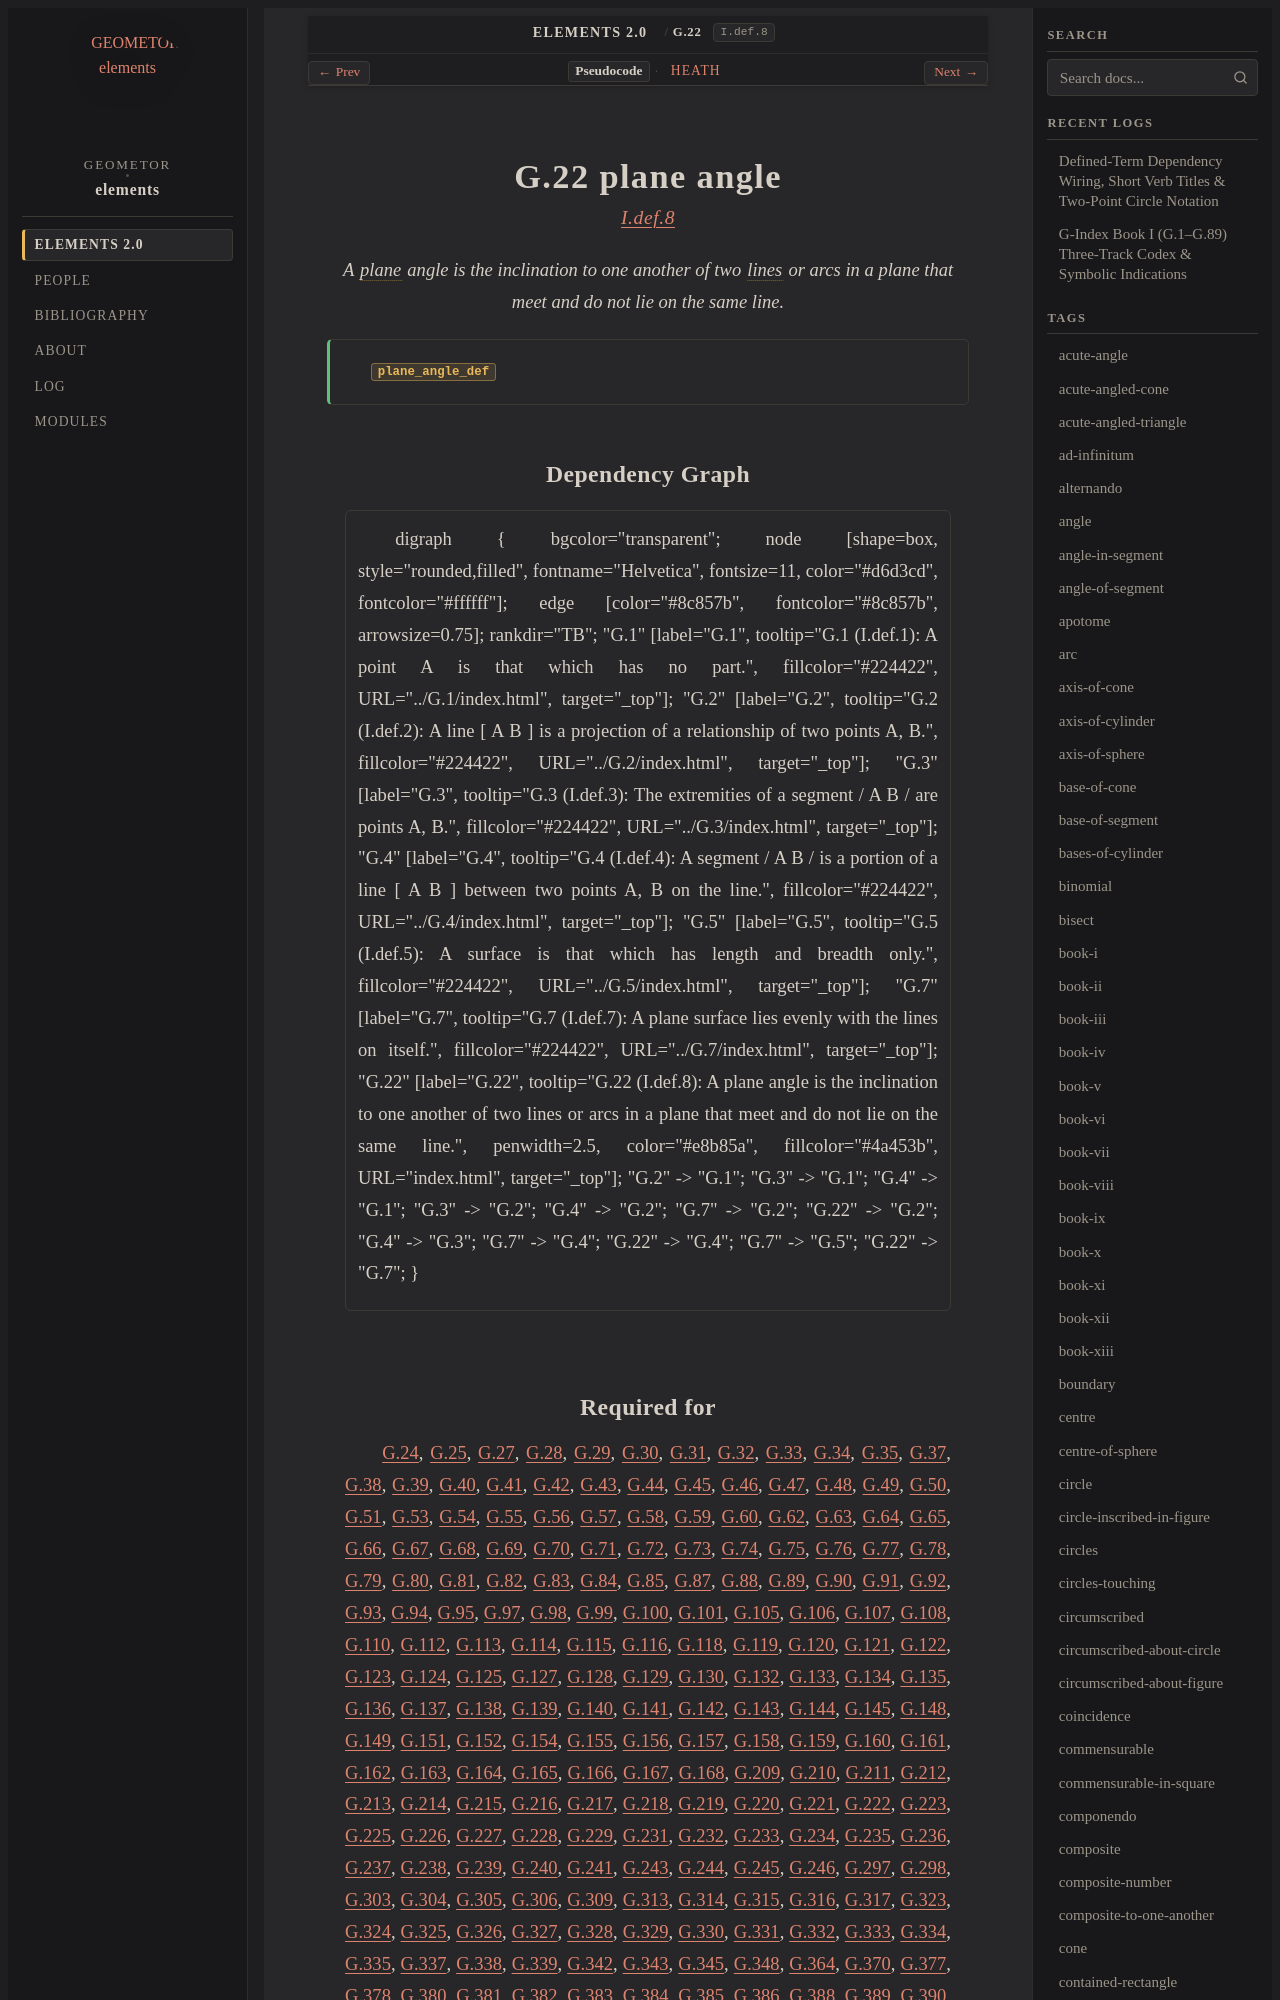

repository: geometor/elements · page: elements2/G.22/index.html · generator: sphinx

:order: 22
:number: 22
:canonical_id: G.22
:original_id: I.def.8
:title: G.22 plane angle
:volume: I
:book: I
:type: def
:categories: definition, plane-geometry
:category: definition, plane-geometry
:tags: book-i, plane-angle, line, plane-surface, straight-line, plane
:dependencies: G.2, G.4, G.7
:excerpt: A plane angle is the inclination to one another of two lines or arcs in a plane that meet and do not lie on the same line.

.. _G.22:
.. _I.def.8:

G.22 plane angle
================

.. rubric:: `I.def.8 <https://geometor.github.io/euclid/heath/volume_I/book_i/definitions/#i-def-8>`_

.. enunciation::

   A :term:`plane <G.7>` angle is the inclination to one another of two :term:`lines <G.2>` or arcs in a plane that meet and do not lie on the same line.

.. signature:: def

   | :fn:`plane_angle_def <G.22>`

Dependency Graph
----------------

.. graphviz::

   digraph {
     bgcolor="transparent";
     node [shape=box, style="rounded,filled", fontname="Helvetica", fontsize=11, color="#d6d3cd", fontcolor="#ffffff"];
     edge [color="#8c857b", fontcolor="#8c857b", arrowsize=0.75];
     rankdir="TB";
     "G.1" [label="G.1", tooltip="G.1 (I.def.1): A point A is that which has no part.", fillcolor="#224422", URL="../G.1/index.html", target="_top"];
     "G.2" [label="G.2", tooltip="G.2 (I.def.2): A line [ A B ] is a projection of a relationship of two points A, B.", fillcolor="#224422", URL="../G.2/index.html", target="_top"];
     "G.3" [label="G.3", tooltip="G.3 (I.def.3): The extremities of a segment / A B / are points A, B.", fillcolor="#224422", URL="../G.3/index.html", target="_top"];
     "G.4" [label="G.4", tooltip="G.4 (I.def.4): A segment / A B / is a portion of a line [ A B ] between two points A, B on the line.", fillcolor="#224422", URL="../G.4/index.html", target="_top"];
     "G.5" [label="G.5", tooltip="G.5 (I.def.5): A surface is that which has length and breadth only.", fillcolor="#224422", URL="../G.5/index.html", target="_top"];
     "G.7" [label="G.7", tooltip="G.7 (I.def.7): A plane surface lies evenly with the lines on itself.", fillcolor="#224422", URL="../G.7/index.html", target="_top"];
     "G.22" [label="G.22", tooltip="G.22 (I.def.8): A plane angle is the inclination to one another of two lines or arcs in a plane that meet and do not lie on the same line.", penwidth=2.5, color="#e8b85a", fillcolor="#4a453b", URL="index.html", target="_top"];
     "G.2" -> "G.1";
     "G.3" -> "G.1";
     "G.4" -> "G.1";
     "G.3" -> "G.2";
     "G.4" -> "G.2";
     "G.7" -> "G.2";
     "G.22" -> "G.2";
     "G.4" -> "G.3";
     "G.7" -> "G.4";
     "G.22" -> "G.4";
     "G.7" -> "G.5";
     "G.22" -> "G.7";
   }
